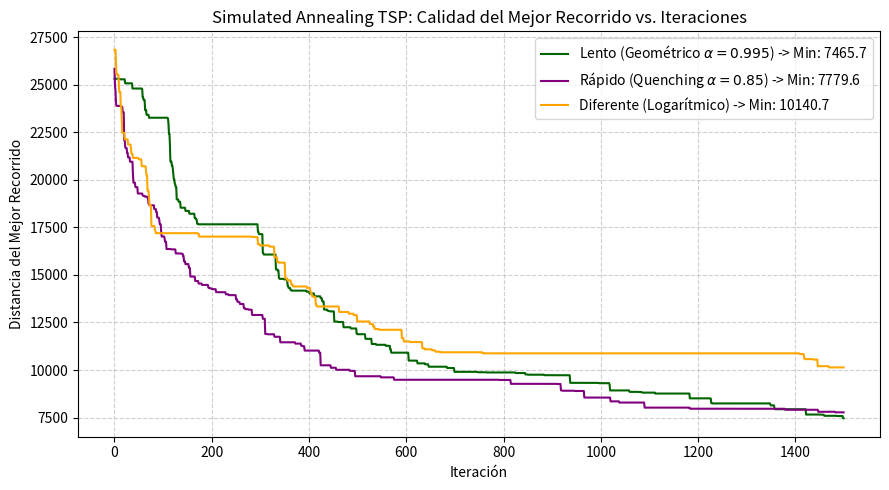

The matplotlib source for this figure:
import numpy as np
import math
import random
import time
import matplotlib.pyplot as plt

def route_length(route, dist_matrix):
    return sum(dist_matrix[route[i], route[i+1]] for i in range(len(route)-1)) + dist_matrix[route[-1], route[0]]

def simulated_annealing(dist_matrix, schedule_type='geometric_slow', T0=1000.0, T_min=1e-2, max_iter=1500):
    n = len(dist_matrix)
    current_route = list(range(n))
    random.shuffle(current_route)
    current_cost = route_length(current_route, dist_matrix)
    
    best_route = list(current_route)
    best_cost = current_cost
    
    history = []
    T = T0
    t_start = time.perf_counter()

    for k in range(1, max_iter + 1):
        # Operador de movimiento: 2-opt estocástico
        i, j = sorted(random.sample(range(n), 2))
        candidate = current_route[:i] + current_route[i:j+1][::-1] + current_route[j+1:]
        candidate_cost = route_length(candidate, dist_matrix)
        
        delta = candidate_cost - current_cost
        
        if delta < 0 or random.random() < math.exp(-delta / T):
            current_route = candidate
            current_cost = candidate_cost
            if current_cost < best_cost:
                best_route = list(current_route)
                best_cost = current_cost
        
        history.append(best_cost)
        
        # Regla de enfriamiento
        if schedule_type == 'geometric_slow':
            T *= 0.995
        elif schedule_type == 'geometric_fast':
            T *= 0.85
        elif schedule_type == 'logarithmic':
            T = T0 / (1 + math.log(1 + k))

    exec_time = time.perf_counter() - t_start
    return best_cost, exec_time, history

# Instancia de Evaluación (50 Ciudades)
np.random.seed(101)
coords = np.random.rand(50, 2) * 1000
dist_matrix = np.linalg.norm(coords[:, np.newaxis] - coords[np.newaxis, :], axis=2)

cost_slow, time_slow, hist_slow = simulated_annealing(dist_matrix, 'geometric_slow')
cost_fast, time_fast, hist_fast = simulated_annealing(dist_matrix, 'geometric_fast')
cost_log,  time_log,  hist_log  = simulated_annealing(dist_matrix, 'logarithmic')

# Gráfica de Convergencia
plt.figure(figsize=(9, 5))
plt.plot(hist_slow, label=f'Lento (Geométrico $\\alpha=0.995$) -> Min: {cost_slow:.1f}', color='darkgreen', linewidth=1.5)
plt.plot(hist_fast, label=f'Rápido (Quenching $\\alpha=0.85$) -> Min: {cost_fast:.1f}', color='purple', linewidth=1.5)
plt.plot(hist_log,  label=f'Diferente (Logarítmico) -> Min: {cost_log:.1f}', color='orange', linewidth=1.5)

plt.xlabel('Iteración')
plt.ylabel('Distancia del Mejor Recorrido')
plt.title('Simulated Annealing TSP: Calidad del Mejor Recorrido vs. Iteraciones')
plt.grid(True, linestyle='--', alpha=0.6)
plt.legend()
plt.tight_layout()
#plt.savefig('graphs/sa_convergence.png', dpi=300)
plt.show()
